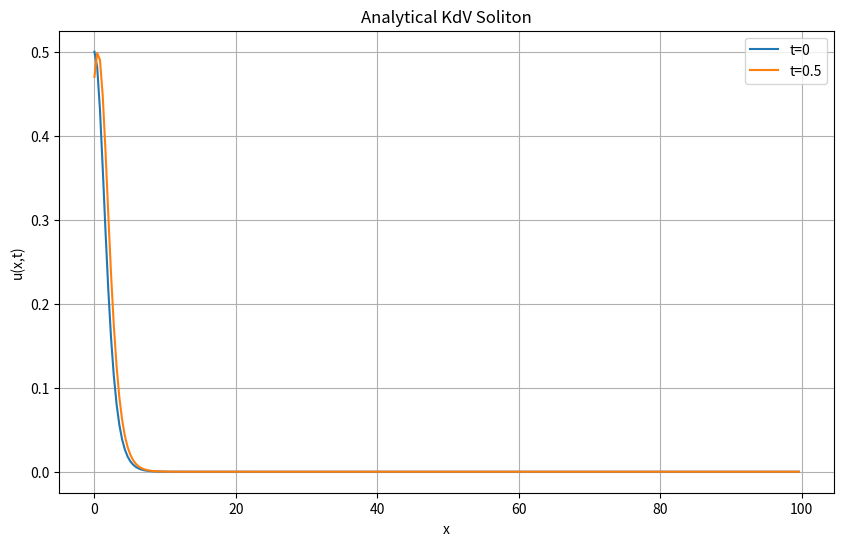

Write Python code to recreate this figure. (Note: this script raises an exception after producing the figure.)
#!/usr/bin/env python3
"""Simple test to understand the KdV equation better."""

import numpy as np
import matplotlib.pyplot as plt

# Define the analytical soliton solution
def analytical_soliton(x, t, kappa):
    """Analytical single soliton solution for KdV."""
    c = 4 * kappa**2  # soliton speed
    x_center = c * t
    x_shifted = x - x_center
    return 2 * kappa**2 / np.cosh(kappa * x_shifted)**2

# Parameters
kappa = 0.5
L = 100.0
N = 256
dx = L / N
x = np.arange(N) * dx

# Test the analytical solution at t=0
u0 = analytical_soliton(x, 0.0, kappa)
print(f"Max amplitude at t=0: {np.max(u0)}")
print(f"Expected amplitude: {2 * kappa**2}")

# Test at t=0.5
u05 = analytical_soliton(x, 0.5, kappa)
print(f"Max amplitude at t=0.5: {np.max(u05)}")
print(f"Expected amplitude: {2 * kappa**2}")

# Plot to visualize
plt.figure(figsize=(10, 6))
plt.plot(x, u0, label='t=0')
plt.plot(x, u05, label='t=0.5')
plt.xlabel('x')
plt.ylabel('u(x,t)')
plt.title('Analytical KdV Soliton')
plt.legend()
plt.grid(True)
plt.savefig('/tmp/analytics_soliton.png')
print("Saved plot to /tmp/analytics_soliton.png")

# Now test the derivative
u_x = np.gradient(u0, dx)
print(f"Max |u_x|: {np.max(np.abs(u_x))}")
